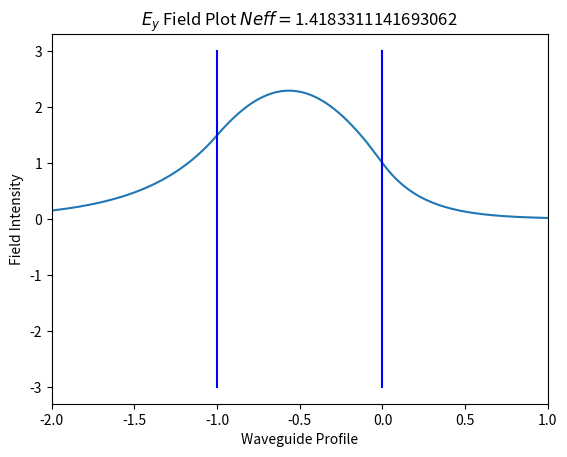
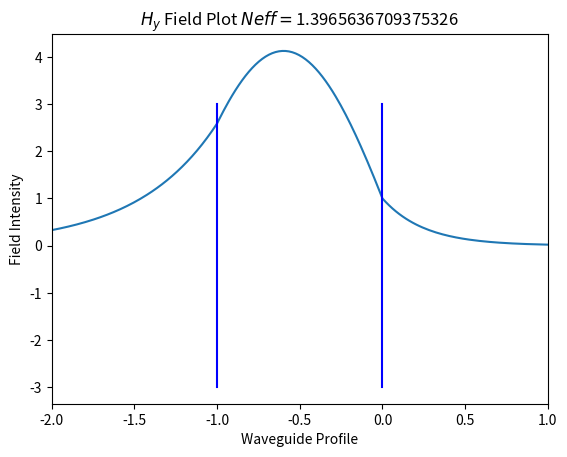

Source code (Python) for these figures, in order:
# python solver based on graphical solution by Pollock equation
#
# [redacted]

# importing usefull libraries
import numpy as np
import matplotlib.pyplot as plt

""" waveguide structure definition of names 
n_c                                  cladding 
____________________________________ 
          ^
n_f       h                          waveguiding layer 
__________v_________________________

n_s                                  substrate layer 


In the following the subscript c,f,s will be referenced as the quantities refered to the correspondent layer 
n refractive inde
h thickness of the waveguiding layer 
lambda0  vacuum wavelength
k0       vacuum wavevector
"""


h = 1  # thickness of the waveguide in micrometers
lambda0 = 1.55  # wavelength in microns
k0 = (2 * np.pi) / lambda0  # vacuuum wavevector
n_c = 1  # refractive index of the cladding
n_f = 1.5  # waveguide refractive index of the waveguide layer
n_s = 1.3  # substrate refractive inde of the sustrate

wg_vector = [
    n_c,
    n_f,
    n_s,
    h,
]  # vector that will be feed into the functions and that rappresent the waveguide it is made in order to keep the description as general as possible
# definition of function that will be used in the code


def mode_function_difference(n_eff, pol="TE", wg=wg_vector, k=k0):
    """This function takes as input a value of effective index, then evaluate the corresponding wavevectors.
    after selecting the espession to use based on the polarization, it compute the difference that correspond to
    lhs-rhs of the equation in the pollock book

    n_eff double is the effective index where i want to calculate the difference

    pol  str is a strig that indicates the polarization

    wg is a vector that rappresents the waveguide define by [n_c,n_f,n_s,h]

    k is the wavevector in vacuum
    """

    beta = n_eff * k
    # the beta is what is commonly used to indentify the z component of the wavevector, give z as the propagation vector
    kf = np.sqrt((k ** 2) * (wg[1] ** 2) - (beta ** 2))
    # kf is the x component of the wavevector, this is refered to the part internal to the waveguide
    g_c = np.sqrt((-(k ** 2)) * (wg[0] ** 2) + (beta ** 2))
    # g_c is the x component of the wavevector, this is refered to the part in the cladding layer
    g_s = np.sqrt(((-(k ** 2))) * (wg[2] ** 2) + (beta ** 2))
    # g_s is the x component of the wavevector, this is refered to the part in the substrate
    if pol == "TE":
        difference = np.tan(wg[3] * kf) - (g_c + g_s) / (kf * (1 - g_c * g_s / kf ** 2))
        # in TE case
    else:
        difference = np.tan(wg[3] * kf) - (
            (
                kf
                * (
                    ((wg[1] ** 2 / wg[2] ** 2) * g_s)
                    + ((wg[1] ** 2 / wg[0] ** 2) * g_c)
                )
            )
            / (kf ** 2 - (wg[1] ** 4 / (wg[0] ** 2 * wg[2] ** 2)) * g_c * g_s)
        )
        # in TM case
    return difference


def plot_from_neff(N, polar, wg=wg_vector, k=k0, save_bool=True):
    """this function plot the electric field y component or the H field x component, based no the effective index and the waveguide index profile

    N double is the effective index that has been found by the alghoritm

    polar is the polarization of the mode

    wg is a vector that rapresents the waveguide defined by [n_c,n_f,n_s,h]

    k is the wavevector in vacuum

    save_bool is a boolean variable, if it is true the programm will save the figures
    """

    g_c = k * np.sqrt(N ** 2 - wg[0] ** 2)
    # g_c is the x component of the wavevector, this is refered to the part in the cladding layer
    kf = k * np.sqrt(wg[1] ** 2 - N ** 2)
    # kf is the x component of the wavevector, this is refered to the part internal to the waveguide
    g_s = k * np.sqrt(N ** 2 - wg[2] ** 2)
    # g_s is the x component of the wavevector, this is refered to the part in the substrate

    # builidng position vectors
    x_f = np.linspace(-wg[3], 0, 100)  # waveguide layer position vector
    x_c = np.linspace(0, 2 * wg[3], 100)
    x_s = np.linspace(-wg[3], -2 * wg[3], 100)
    A2 = 1  # normalization constant, to normalize in power this has ho be equal to the inverse of the integrall of the power of the fields
    E_c = A2 * np.exp(-g_c * x_c)  # gamma c is g_c
    if polar == "TE":
        E_f = A2 * (
            np.cos(kf * x_f) - (g_c / kf) * np.sin(kf * x_f)
        )  # TE    equations taken from Pollock fundamentals
        E_s = (
            A2
            * (np.cos(kf * wg[3]) + (g_c / kf) * np.sin(kf * wg[3]))
            * np.exp(g_s * (x_s + wg[3]))
        )
    elif polar == "TM":
        E_f = A2 * (
            np.cos(kf * x_f) - (wg[1] ** 2 / wg[0] ** 2 * (g_c / kf)) * np.sin(kf * x_f)
        )  # TM
        E_s = (
            A2
            * (
                np.cos(kf * wg[3])
                + ((wg[1] ** 2 / wg[0] ** 2 * g_c / kf)) * np.sin(kf * wg[3])
            )
            * np.exp(g_s * (x_s + wg[3]))
        )
    E_f = np.flip(E_f)
    x_f = np.flip(x_f)
    E_c = np.flip(E_c)
    x_c = np.flip(x_c)
    field = np.concatenate(
        (
            E_c,
            E_f,
            E_s,
        )
    )
    # concatenation of the relevant field arrays
    position = np.concatenate((x_c, x_f, x_s))  # concatenation of the position arrays
    # waveguide walls.
    yw = (0, 0)
    yw1 = (-wg[3], -wg[3])
    xw = (-3, 3)
    # plotting
    plt.figure()
    # plt.plot(x_c,E_c,'r')
    # plt.plot(x_f,E_f,'r')
    # plt.plot(x_s,E_s,'r')
    plt.plot(position, field)
    plt.xlim(-2 * wg[3], wg[3])
    plt.plot(yw, xw, "b")
    plt.plot(yw1, xw, "b")
    if polar == "TE":
        plt.title("$E_y$ Field Plot $N eff=$" + str(N))
    elif polar == "TM":
        plt.title("$H_y$ Field Plot $N eff=$" + str(N))
    plt.ylabel("Field Intensity")
    plt.xlabel("Waveguide Profile")
    if save_bool:  # if true the program will save the figures as png
        plt.savefig("./mode_" + polar + str(N) + ".png", format="png")


if __name__ == "__main__":
    """main part of the code
    in this part we calculate the modes using a bisection methon on the mode_function_difference function"""

    N = 1000  # dimension of  vector number of point for an initial estimation
    polarization = ["TE", "TM"]  # vector containig the 2 posible polarizations
    for pol in polarization:  # we circle throught the polarizations
        n_eff = np.linspace(
            n_f - 0.000000001, 1, N
        )  # creating a vector of n_eff that will be tested againt the funciton
        diff = mode_function_difference(n_eff, pol)
        # in this case is not necessary to use the wg an k input of the function
        i_list = []  # list of the indexes that exhibit a change in the sign
        n_eff_solution_list = []
        # list of the effective indexe that are solution of mode_function_differenc(n_eff)=0
        for i in range(N - 1):
            if (diff[i] < 0 & 0 < diff[i + 1]) or (
                diff[i + 1] < 0 & 0 < diff[i]
            ):  # finding pairs of points on opposite side of 0
                if abs(diff[i] - diff[i + 1]) < 1:
                    # ignoring points related to sign swaps from the asymptotes
                    i_list.append(i)  # adding the selected point to the list

        for index in i_list:  # starting a search using the previous selected indexes
            not_found = True  # boolean that indicate if the n_eff that solve the problem has been found
            # if true we append this value to the n_eff_solution_list and stop the while loop
            a_n = n_eff[index]  # this are the extremes of a bisection method
            b_n = n_eff[index + 1]
            epsilon = (
                0.000000001  # precision require to the bisection method to converge
            )
            while not_found:
                m_n = (a_n + b_n) / 2
                f_m_n = mode_function_difference(m_n, pol)
                if mode_function_difference(a_n, pol) * f_m_n < 0:  # bisection method
                    a_n = a_n
                    b_n = m_n
                else:
                    a_n = m_n
                    b_n = b_n
                if abs(f_m_n) < epsilon:
                    print("Found exact solution.")
                    not_found = False
                    n_eff_solution_list.append(m_n)
        for n_effective in n_eff_solution_list:
            # now we use the found effective inde in the plot function
            plot_from_neff(n_effective, pol)
    plt.show()  # show the final plots
